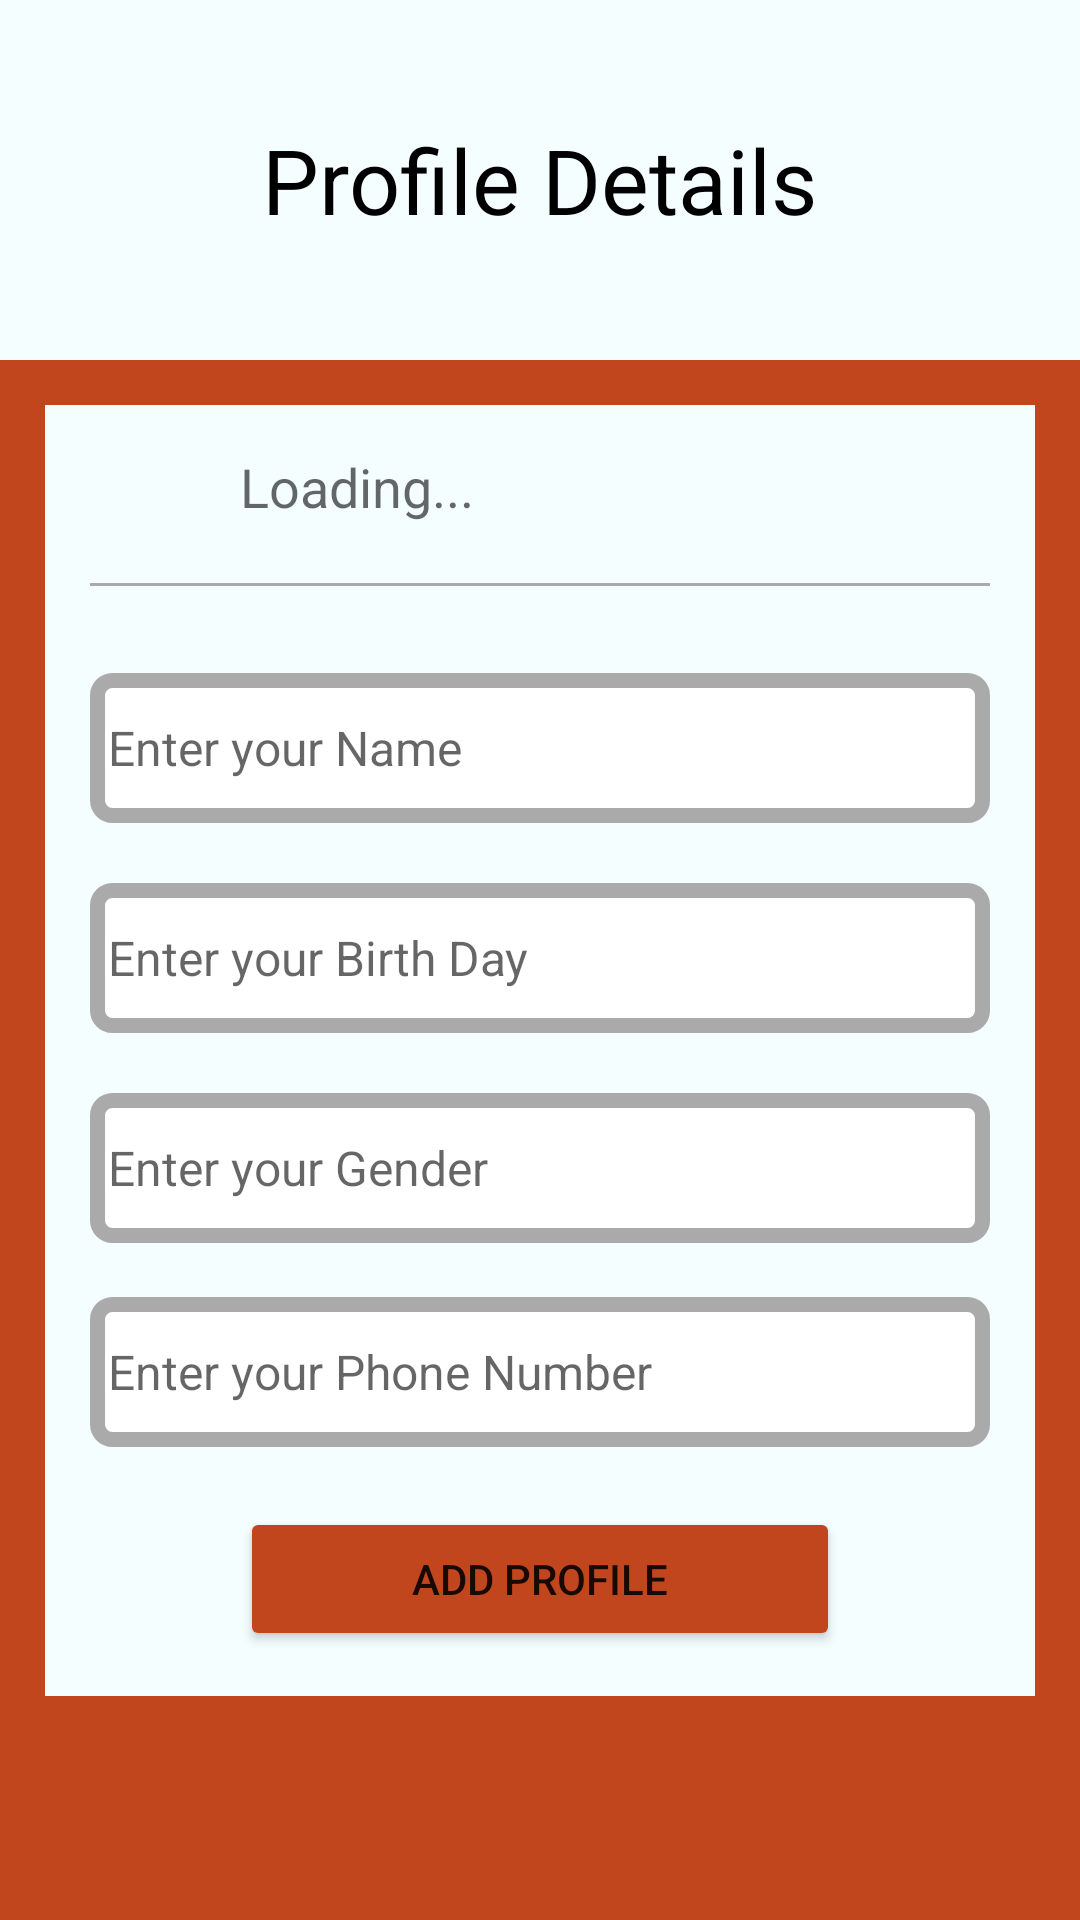

The Android layout XML behind this screen, and the referenced resources:
<!-- AndroidManifest.xml: application theme Theme.EdenProject -->
<!-- res/layout/activity_update_profile.xml -->
<?xml version="1.0" encoding="utf-8"?>
<ScrollView xmlns:android="http://schemas.android.com/apk/res/android"
    xmlns:app="http://schemas.android.com/apk/res-auto"
    xmlns:tools="http://schemas.android.com/tools"
    android:layout_width="match_parent"
    android:layout_height="match_parent"
    tools:context=".UpdateProfileActivity"
    android:background="#c1461d">

    <LinearLayout
        android:layout_width="match_parent"
        android:layout_height="match_parent"
        android:orientation="vertical">

        <RelativeLayout
            android:layout_width="match_parent"
            android:layout_height="120dp"
            android:background="#f4feff">

            <TextView
                android:id="@+id/textView_show_profile_details"
                android:layout_width="wrap_content"
                android:layout_height="wrap_content"
                android:layout_centerInParent="true"
                android:layout_marginTop="5dp"
                android:text="Profile Details"
                android:textAppearance="@style/TextAppearance.AppCompat.Headline"
                android:textColor="@color/black"
                android:textSize="30dp" />
        </RelativeLayout>

        <RelativeLayout
            android:layout_width="match_parent"
            android:layout_height="match_parent"
            android:padding="15dp"
            android:layout_margin="15dp"
            android:background="#f4feff">

            <ImageView
                android:layout_width="25dp"
                android:layout_height="25dp"
                android:id="@+id/ic_profile"
                android:background="@drawable/ic_profile"/>

            <TextView
                android:layout_width="wrap_content"
                android:layout_height="wrap_content"
                android:id="@+id/textView_show_full_name"
                android:hint="Loading..."
                android:layout_marginStart="50dp"
                android:textSize="18sp"/>
            <View
                android:layout_width="match_parent"
                android:layout_height="1dp"
                android:layout_marginTop="20dp"
                android:layout_below="@+id/textView_show_full_name"
                android:background="@android:color/darker_gray"
                android:id="@+id/divider_name"/>



            <EditText
                android:id="@+id/editText_fullname"
                android:layout_width="match_parent"
                android:layout_height="50dp"
                android:layout_marginTop="50dp"
                android:layout_below="@+id/textView_show_full_name"
                android:background="@drawable/border"
                android:hint="Enter your Name"
                android:inputType="textPostalAddress"
                android:padding="6dp"
                android:textSize="16sp" />

            <EditText
                android:id="@+id/editText_Bday"
                android:layout_width="match_parent"
                android:layout_height="50dp"
                android:layout_below="@+id/editText_fullname"
                android:layout_marginTop="20dp"
                android:background="@drawable/border"
                android:hint="Enter your Birth Day"
                android:inputType="textPostalAddress"
                android:padding="6dp"
                android:textSize="16sp" />

            <EditText
                android:id="@+id/editText_Gender"
                android:layout_width="match_parent"
                android:layout_height="50dp"
                android:layout_below="@+id/editText_Bday"
                android:layout_marginTop="20dp"

                android:background="@drawable/border"
                android:hint="Enter your Gender"
                android:inputType="textPostalAddress"
                android:padding="6dp"
                android:textSize="16sp" />

            <EditText
                android:id="@+id/editText_PhoneNumber"
                android:layout_width="match_parent"
                android:layout_height="50dp"
                android:layout_below="@+id/editText_Gender"
                android:layout_marginTop="18dp"
                android:background="@drawable/border"
                android:hint="Enter your Phone Number"
                android:inputType="textPostalAddress"
                android:padding="6dp"
                android:textSize="16sp" />

            <ProgressBar
                android:layout_width="wrap_content"
                android:layout_height="wrap_content"
                android:layout_centerHorizontal="true"
                style="?android:attr/progressBarStyleLarge"
                android:id="@+id/progressBar"
                android:elevation="10dp"
                android:visibility="gone"/>

            <Button
                android:id="@+id/button_add_profile"
                android:layout_width="200dp"
                android:layout_height="match_parent"
                android:layout_below="@+id/editText_PhoneNumber"
                android:layout_centerHorizontal="true"
                android:layout_marginStart="100dp"
                android:layout_marginTop="20dp"
                android:backgroundTint="#c1461d"
                android:text="Add Profile" />

        </RelativeLayout>

    </LinearLayout>

</ScrollView>
<!-- resources referenced by this layout -->
<resources>
  <color name="black">#FF000000</color>
  <!-- drawable border (drawable) -->
  <?xml version="1.0" encoding="utf-8"?>
  <shape xmlns:android="http://schemas.android.com/apk/res/android">
      <solid android:color="#FFFF"/>
  
      <stroke android:width="5dp" android:color="#AAAAAA"/>
  
     <corners android:radius="5dp"/>
  
  
  
  </shape>
  <style name="Theme.EdenProject" parent="Theme.MaterialComponents.DayNight.DarkActionBar">
          
          <item name="colorPrimary">@color/purple_500</item>
          <item name="colorPrimaryVariant">@color/purple_700</item>
          <item name="colorOnPrimary">@color/white</item>
          
          <item name="colorSecondary">@color/teal_200</item>
          <item name="colorSecondaryVariant">@color/teal_700</item>
          <item name="colorOnSecondary">@color/black</item>
          
          <item name="android:statusBarColor" tools:targetApi="l">?attr/colorPrimaryVariant</item>
          
      </style>
  <color name="purple_500">#FF6200EE</color>
  <color name="purple_700">#FF3700B3</color>
  <color name="white">#FFFFFFFF</color>
  <color name="teal_200">#FF03DAC5</color>
  <color name="teal_700">#FF018786</color>
</resources>
